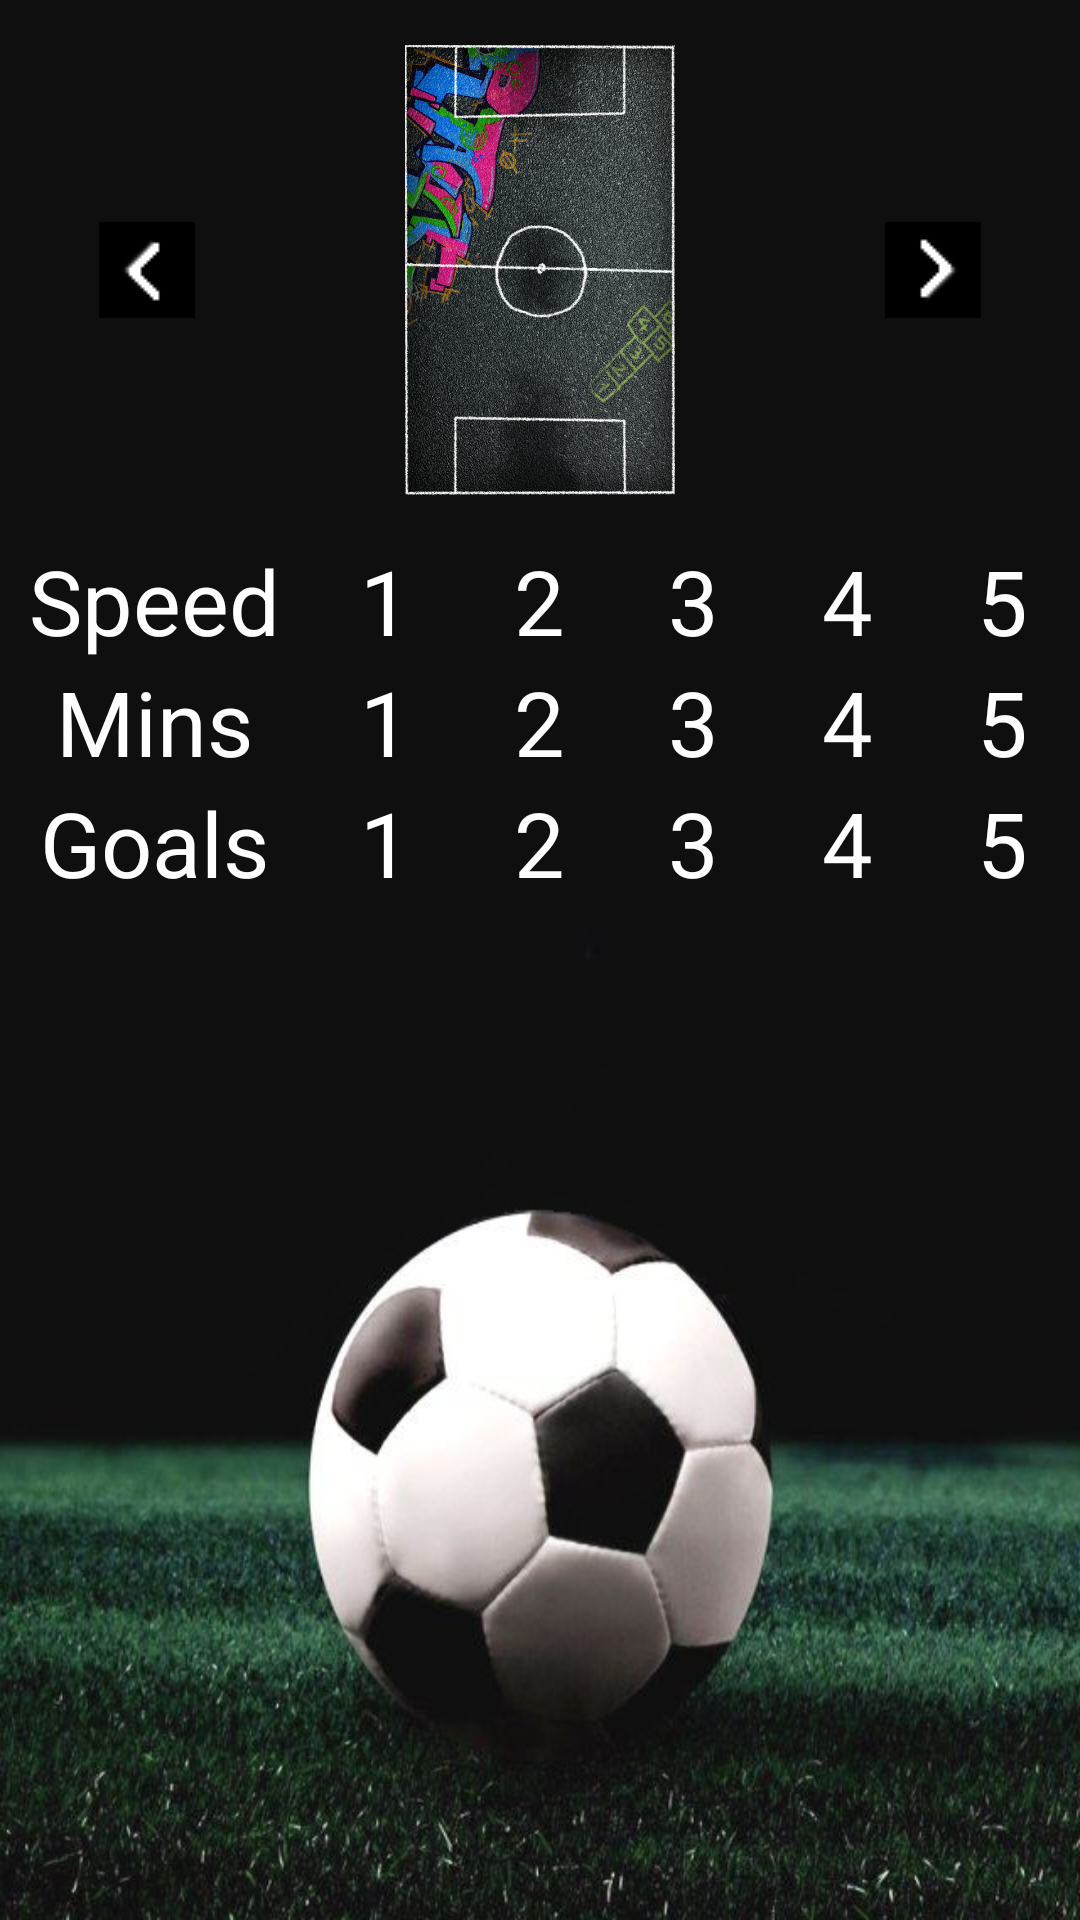

The Android layout XML behind this screen, and the referenced resources:
<!-- AndroidManifest.xml: application theme AppTheme -->
<!-- res/layout/activity_settings.xml -->
<?xml version="1.0" encoding="utf-8"?>
<LinearLayout xmlns:android="http://schemas.android.com/apk/res/android"
    xmlns:app="http://schemas.android.com/apk/res-auto"
    xmlns:tools="http://schemas.android.com/tools"
    android:layout_width="match_parent"
    android:layout_height="match_parent"
    tools:context=".activities.SettingsActivity"
    android:orientation="vertical"
    android:background="@drawable/background3">

    <LinearLayout
        android:layout_width="wrap_content"
        android:layout_height="wrap_content"
        android:layout_gravity="center">
        <ImageView
            android:layout_width="wrap_content"
            android:layout_height="wrap_content"
            android:src="@drawable/left"
            android:layout_gravity="center"
            android:onClick="onLeftClicked"/>
        <ImageView
            android:id="@+id/imageViewCourt"
            android:layout_margin="15dp"
            android:layout_width="200dp"
            android:layout_height="150dp"
            android:src="@drawable/court1"/>
        <ImageView
            android:layout_width="wrap_content"
            android:layout_height="wrap_content"
            android:src="@drawable/right"
            android:layout_gravity="center"
            android:onClick="onRightClicked"/>
    </LinearLayout>
    <LinearLayout
        android:id="@+id/linearLayoutSpeed"
        android:layout_width="match_parent"
        android:layout_height="wrap_content">
        <TextView
            android:layout_width="0dp"
            android:layout_weight="2"
            android:layout_height="wrap_content"
            android:text="Speed"
            android:textColor="@color/colorWhite"
            android:textSize="30sp"
            android:textAlignment="center"/>
        <TextView
            android:tag="textViewSpeed0"
            android:layout_width="0dp"
            android:layout_weight="1"
            android:layout_height="wrap_content"
            android:text="1"
            android:textColor="@color/colorWhite"
            android:textSize="30sp"
            android:textAlignment="center"/>
        <TextView
            android:tag="textViewSpeed1"
            android:layout_width="0dp"
            android:layout_weight="1"
            android:layout_height="wrap_content"
            android:text="2"
            android:textColor="@color/colorWhite"
            android:textSize="30sp"
            android:textAlignment="center"/>
        <TextView
            android:tag="textViewSpeed2"
            android:layout_width="0dp"
            android:layout_weight="1"
            android:layout_height="wrap_content"
            android:text="3"
            android:textColor="@color/colorWhite"
            android:textSize="30sp"
            android:textAlignment="center"/>
        <TextView
            android:tag="textViewSpeed3"
            android:layout_width="0dp"
            android:layout_weight="1"
            android:layout_height="wrap_content"
            android:text="4"
            android:textColor="@color/colorWhite"
            android:textSize="30sp"
            android:textAlignment="center"/>
        <TextView
            android:tag="textViewSpeed4"
            android:layout_width="0dp"
            android:layout_weight="1"
            android:layout_height="wrap_content"
            android:text="5"
            android:textColor="@color/colorWhite"
            android:textSize="30sp"
            android:textAlignment="center"/>
    </LinearLayout>

    <LinearLayout
        android:id="@+id/linearLayoutMins"
        android:layout_width="match_parent"
        android:layout_height="wrap_content">
        <TextView
            android:id="@+id/textViewMins"
            android:layout_width="0dp"
            android:layout_weight="2"
            android:layout_height="wrap_content"
            android:text="Mins"
            android:textColor="@color/colorWhite"
            android:textSize="30sp"
            android:textAlignment="center"/>
        <TextView
            android:tag="textViewMins0"
            android:layout_width="0dp"
            android:layout_weight="1"
            android:layout_height="wrap_content"
            android:text="1"
            android:textColor="@color/colorWhite"
            android:textSize="30sp"
            android:textAlignment="center"/>
        <TextView
            android:tag="textViewMins1"
            android:layout_width="0dp"
            android:layout_weight="1"
            android:layout_height="wrap_content"
            android:text="2"
            android:textColor="@color/colorWhite"
            android:textSize="30sp"
            android:textAlignment="center"/>
        <TextView
            android:tag="textViewMins2"
            android:layout_width="0dp"
            android:layout_weight="1"
            android:layout_height="wrap_content"
            android:text="3"
            android:textColor="@color/colorWhite"
            android:textSize="30sp"
            android:textAlignment="center"/>
        <TextView
            android:tag="textViewMins3"
            android:layout_width="0dp"
            android:layout_weight="1"
            android:layout_height="wrap_content"
            android:text="4"
            android:textColor="@color/colorWhite"
            android:textSize="30sp"
            android:textAlignment="center"/>
        <TextView
            android:tag="textViewMins4"
            android:layout_width="0dp"
            android:layout_weight="1"
            android:layout_height="wrap_content"
            android:text="5"
            android:textColor="@color/colorWhite"
            android:textSize="30sp"
            android:textAlignment="center"/>
    </LinearLayout>

    <LinearLayout
        android:id="@+id/linearLayoutGoals"
        android:layout_width="match_parent"
        android:layout_height="wrap_content">
        <TextView
            android:id="@+id/textViewGoals"
            android:layout_width="0dp"
            android:layout_weight="2"
            android:layout_height="wrap_content"
            android:text="Goals"
            android:textColor="@color/colorWhite"
            android:textSize="30sp"
            android:textAlignment="center"/>
        <TextView
            android:tag="textViewGoals0"
            android:layout_width="0dp"
            android:layout_weight="1"
            android:layout_height="wrap_content"
            android:text="1"
            android:textColor="@color/colorWhite"
            android:textSize="30sp"
            android:textAlignment="center"/>
        <TextView
            android:tag="textViewGoals1"
            android:layout_width="0dp"
            android:layout_weight="1"
            android:layout_height="wrap_content"
            android:text="2"
            android:textColor="@color/colorWhite"
            android:textSize="30sp"
            android:textAlignment="center"/>
        <TextView
            android:tag="textViewGoals2"
            android:layout_width="0dp"
            android:layout_weight="1"
            android:layout_height="wrap_content"
            android:text="3"
            android:textColor="@color/colorWhite"
            android:textSize="30sp"
            android:textAlignment="center"/>
        <TextView
            android:tag="textViewGoals3"
            android:layout_width="0dp"
            android:layout_weight="1"
            android:layout_height="wrap_content"
            android:text="4"
            android:textColor="@color/colorWhite"
            android:textSize="30sp"
            android:textAlignment="center"/>
        <TextView
            android:tag="textViewGoals4"
            android:layout_width="0dp"
            android:layout_weight="1"
            android:layout_height="wrap_content"
            android:text="5"
            android:textColor="@color/colorWhite"
            android:textSize="30sp"
            android:textAlignment="center"/>
    </LinearLayout>
</LinearLayout>
<!-- resources referenced by this layout -->
<resources>
  <color name="colorWhite">#ffffff</color>
  <!-- drawable background3: jpg bitmap (drawable, 68833 bytes) -->
  <!-- drawable court1: png bitmap (drawable, 993847 bytes) -->
  <!-- drawable left: png bitmap (drawable, 625 bytes) -->
  <!-- drawable right: png bitmap (drawable, 609 bytes) -->
  <style name="AppTheme" parent="Theme.AppCompat.Light.DarkActionBar">
          
          <item name="colorPrimary">@color/colorPrimary</item>
          <item name="colorPrimaryDark">@color/colorPrimaryDark</item>
          <item name="colorAccent">@color/colorAccent</item>
      </style>
  <color name="colorPrimary">#008577</color>
  <color name="colorPrimaryDark">#00574B</color>
  <color name="colorAccent">#D81B60</color>
</resources>
